Run: headless pygame with SDL's dummy video driver; simulated clock (each Clock.tick advances the game by its frame time, no real sleeping); random seed 0; keys injected as events and as key.get_pressed() state; no mouse input.
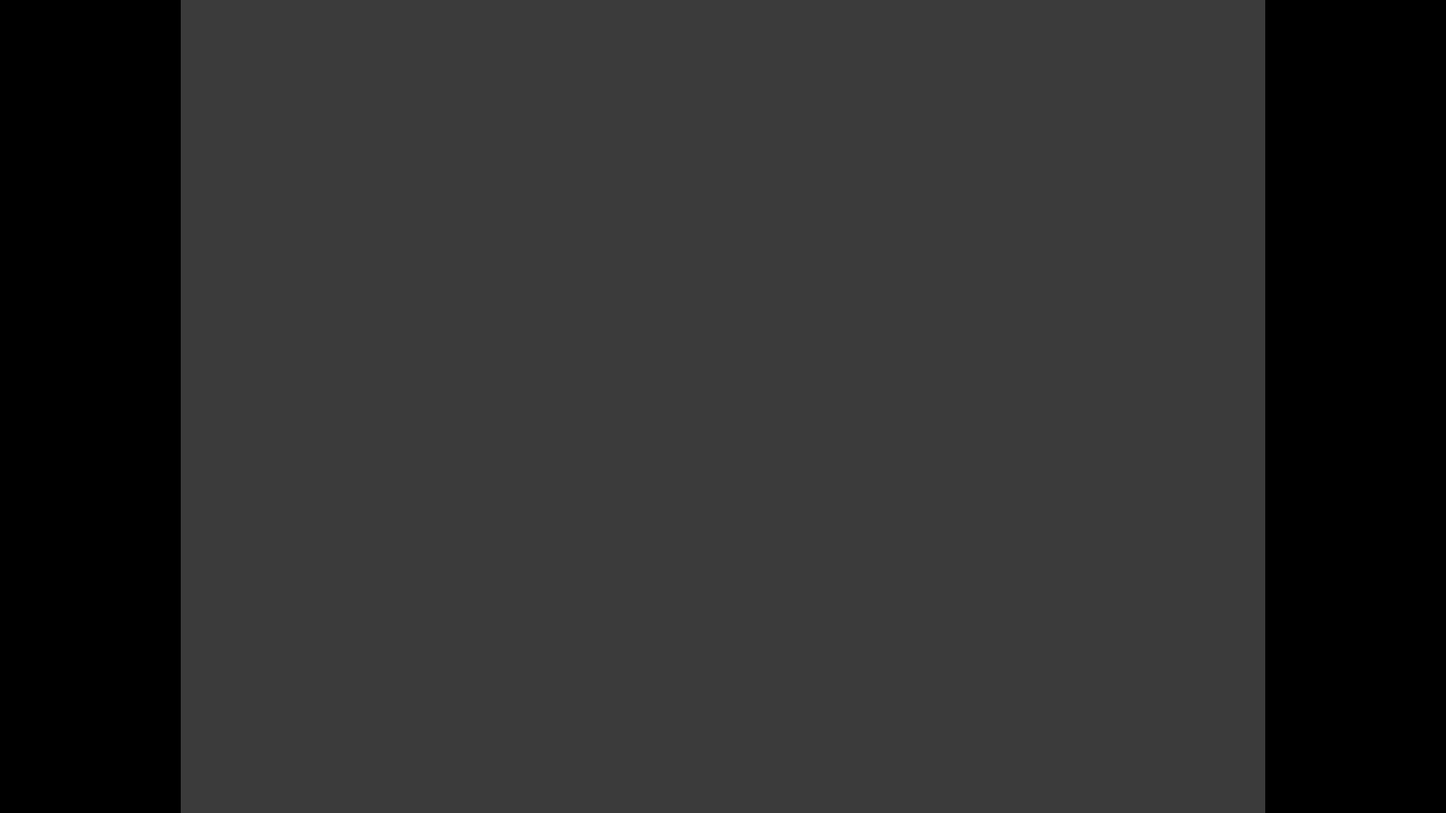
Frame 1 of 4 · flips 1–60 · no input
Frame 2 of 4 · flips 61–180 · tapped SPACE, RETURN · held RIGHT (→), D · screen unchanged from frame 1, image omitted
Frame 3 of 4 · flips 181–300 · held DOWN (↓), S · screen unchanged from frame 2, image omitted
Frame 4 of 4 · flips 301–420 · held LEFT (←), A, UP (↑), W · screen unchanged from frame 3, image omitted

The pygame program that drew these frames:

import pygame
import random
import sys

random_colours = [(random.randint(0, 255), random.randint(0, 255), random.randint(0, 255)) for x in range(1000)]



class Gate:
    def __init__(self, position_x, position_y, angle):
        self.position_x = position_x
        self.position_y = position_y
        self.angle = angle


class GateGroup:
    def __init__(self, first_item, colour):
        self.gates = []
        self.colour
        # if no colour is provided, generate a random one
        if colour is None:
            self.colour = random_colours.pop()
        else:
            self.colour = colour

        if first_item is not None:
            self.gates.append(first_item)


    def add_item(self, gate):
        self.gates.append(gate)

    def add_item(self, x, y, angle, size):
        self.gates.append(create_gate_surface(x, y, angle, size))




print(random_colours)


def create_gate_surface(x, y, angle, size):
    position_x = 240 + (x * 22.5)
    position_y = y * 22.5

    surface = pygame.Surface((size, size))
    # surface = pygame.transform.rotate(surface, angle)
    surface.fill(random_colours.pop())
    screen.blit(surface, (position_x, position_y))

    return surface


pygame.init()  # start pygame engine

# --Display Stuff--
width = 1920  # set screen width
height = 1080  # set screen height
screen = pygame.display.set_mode((width, height))
pygame.display.set_caption("Gate Slasher")  # Set window title

# --Surface Testing--

this_surf = pygame.Surface((1440, 1080))
this_surf.fill((255, 255, 255))
this_surf.set_alpha(60)
screen.blit(this_surf, (240, 0))

# --Clock Stuff--
clock = pygame.time.Clock()

while True:
    for event in pygame.event.get():  # Catching any game exits
        if event.type == pygame.QUIT:
            pygame.quit()
            exit()

    pygame.display.update()  # updates display surface from inside while loop
    clock.tick(60)  # Telling game not to update more than 60 times per second (Setting Max FPS)
